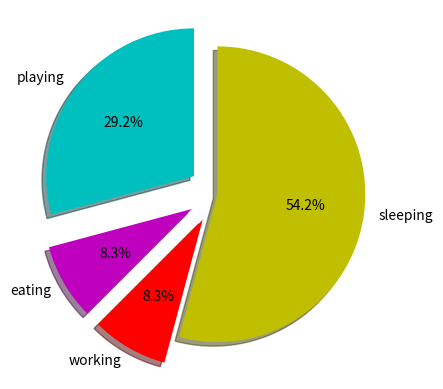

Recreate this plot in Python.
import matplotlib.pyplot as plt

slices = [7,2,2,13]
activity = ['playing','eating','working','sleeping']

plt.pie(slices, labels=activity, colors = ['c','m','r','y'],startangle=90,shadow=True, explode=(0.2,0.2,0.2,0),autopct='%1.1f%%')
plt.show()

